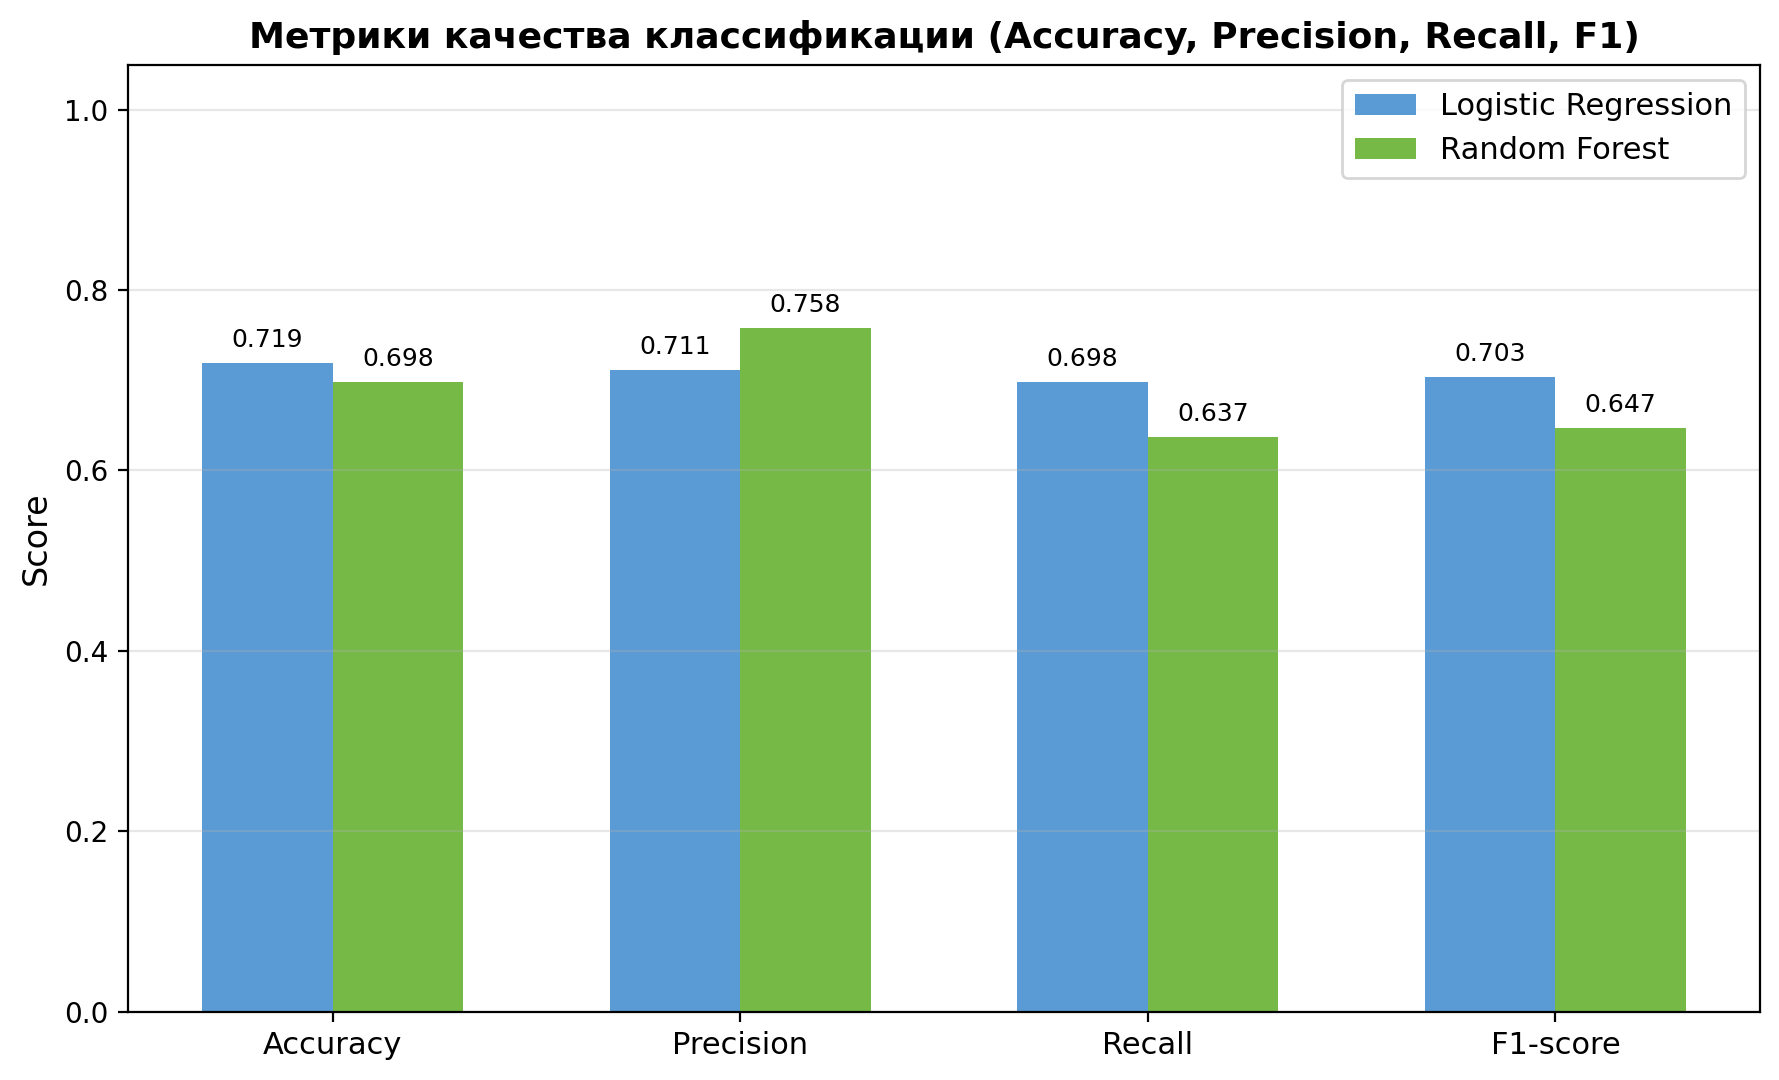

Source data for this figure (header and first rows):
Model, Accuracy, Precision (macro), Recall (macro), F1-score (macro), Precision (weighted), Recall (weighted), F1-score (weighted)
Logistic Regression, 0.7189, 0.7113, 0.6978, 0.7032, 0.7199, 0.7189, 0.7185
Random Forest, 0.6982, 0.758, 0.6371, 0.6466, 0.7212, 0.6982, 0.687
